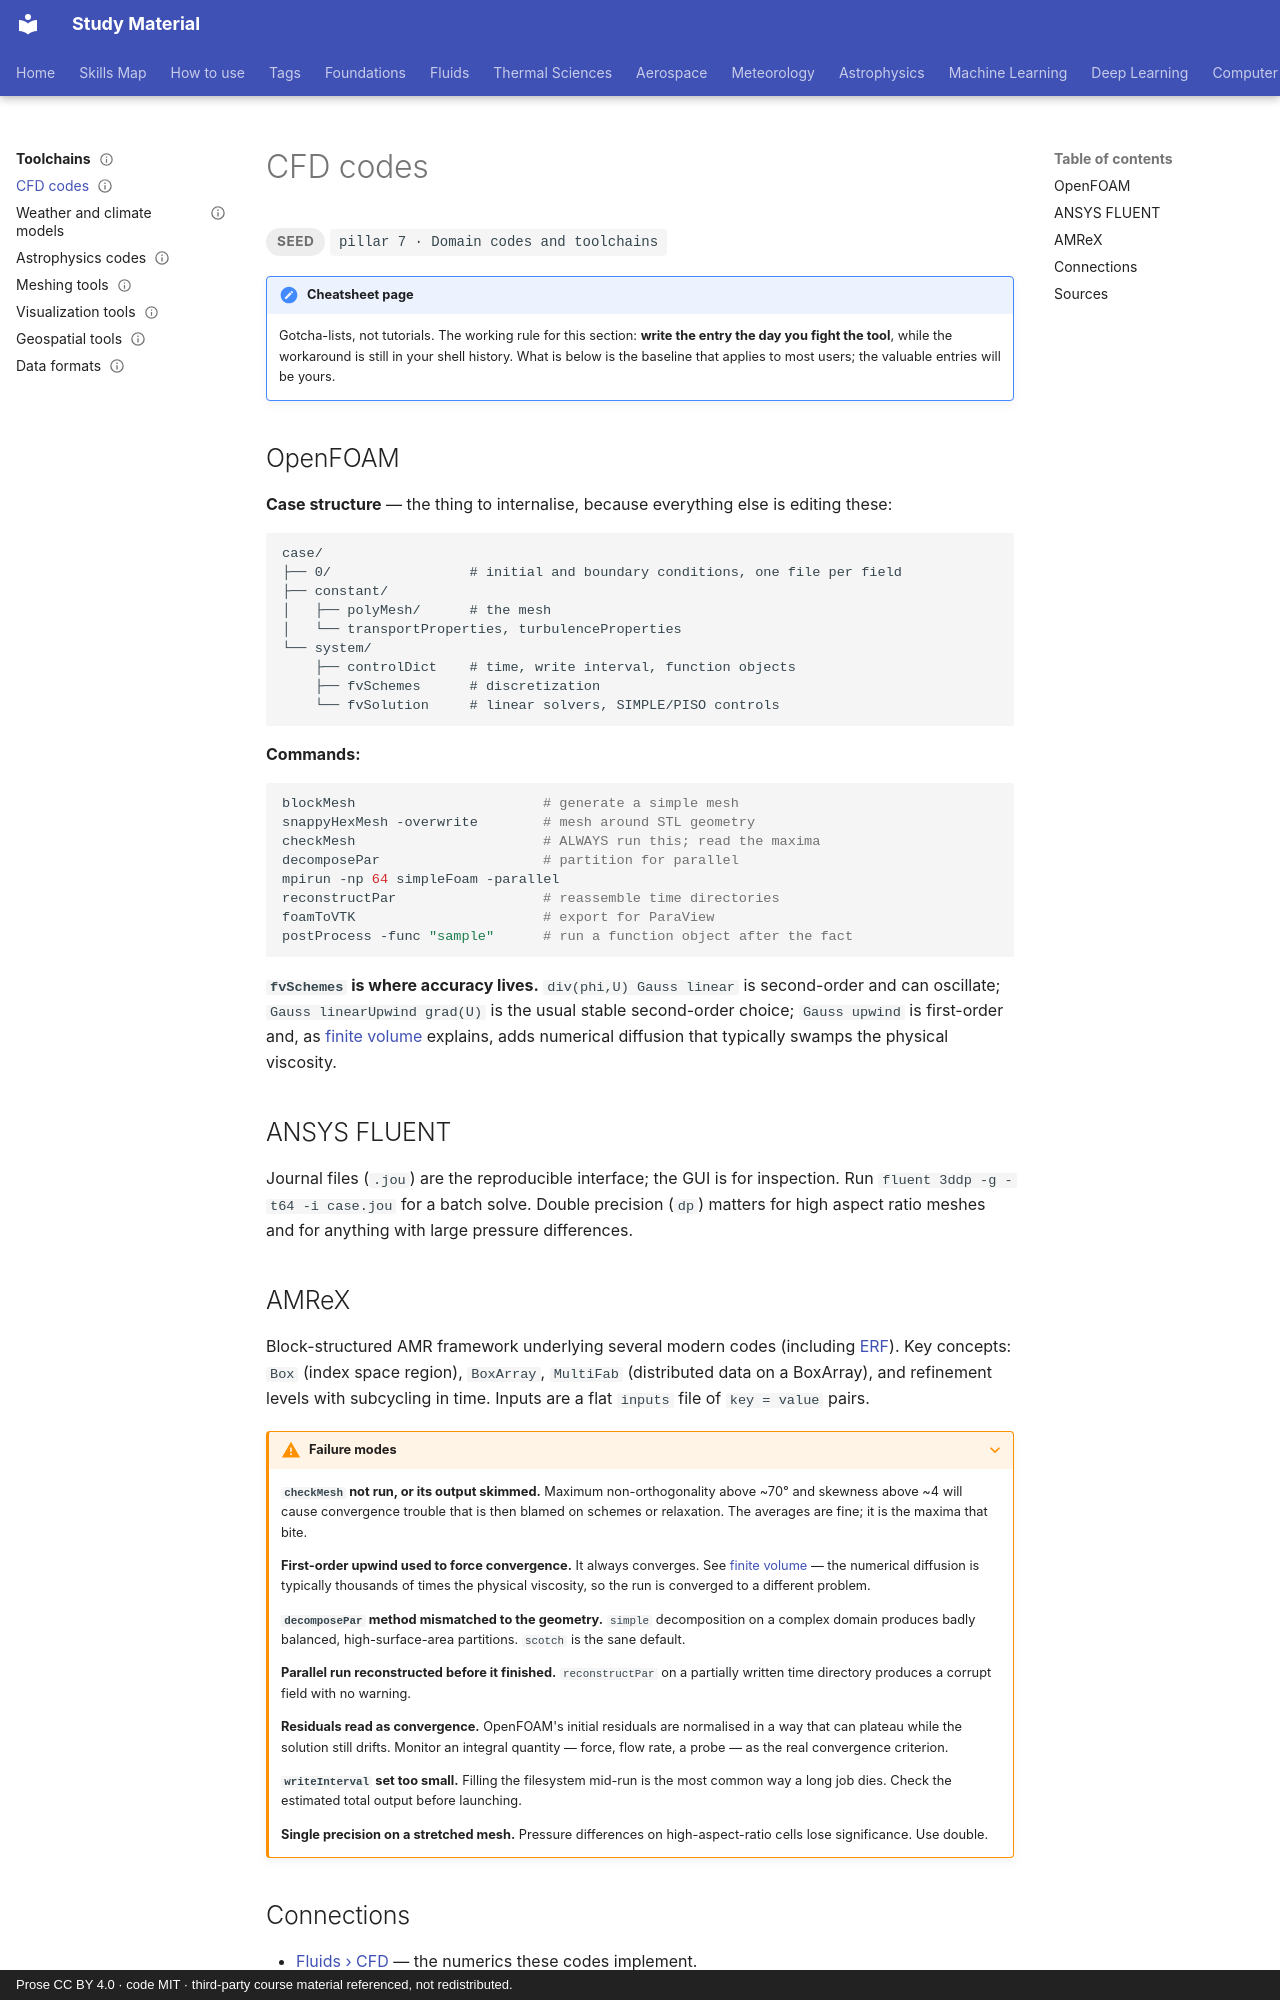

repository: pkjha-aero/StudyMaterial · page: toolchains/cfd-codes/index.html · generator: mkdocs · copyright: Prose CC BY 4.0 · code MIT · third-party course material referenced, not redistributed.

---
title: CFD codes
status: seed
tags: [pillar-7, toolchains, fluids, mesh]
updated: 2026-09-26
---

# CFD codes

<span class="status status-seed">seed</span>
<span class="pillar">pillar 7 &middot; Domain codes and toolchains</span>

!!! note "Cheatsheet page"
    Gotcha-lists, not tutorials. The working rule for this section: **write the entry the
    day you fight the tool**, while the workaround is still in your shell history. What is
    below is the baseline that applies to most users; the valuable entries will be yours.

## OpenFOAM

**Case structure** — the thing to internalise, because everything else is editing these:

```
case/
├── 0/                 # initial and boundary conditions, one file per field
├── constant/
│   ├── polyMesh/      # the mesh
│   └── transportProperties, turbulenceProperties
└── system/
    ├── controlDict    # time, write interval, function objects
    ├── fvSchemes      # discretization
    └── fvSolution     # linear solvers, SIMPLE/PISO controls
```

**Commands:**

```bash
blockMesh                       # generate a simple mesh
snappyHexMesh -overwrite        # mesh around STL geometry
checkMesh                       # ALWAYS run this; read the maxima
decomposePar                    # partition for parallel
mpirun -np 64 simpleFoam -parallel
reconstructPar                  # reassemble time directories
foamToVTK                       # export for ParaView
postProcess -func "sample"      # run a function object after the fact
```

**`fvSchemes` is where accuracy lives.** `div(phi,U) Gauss linear` is second-order and can
oscillate; `Gauss linearUpwind grad(U)` is the usual stable second-order choice;
`Gauss upwind` is first-order and, as [finite volume](../fluids/cfd/finite-volume.md)
explains, adds numerical diffusion that typically swamps the physical viscosity.

## ANSYS FLUENT

Journal files (`.jou`) are the reproducible interface; the GUI is for inspection. Run
`fluent 3ddp -g -t64 -i case.jou` for a batch solve. Double precision (`dp`) matters for
high aspect ratio meshes and for anything with large pressure differences.
